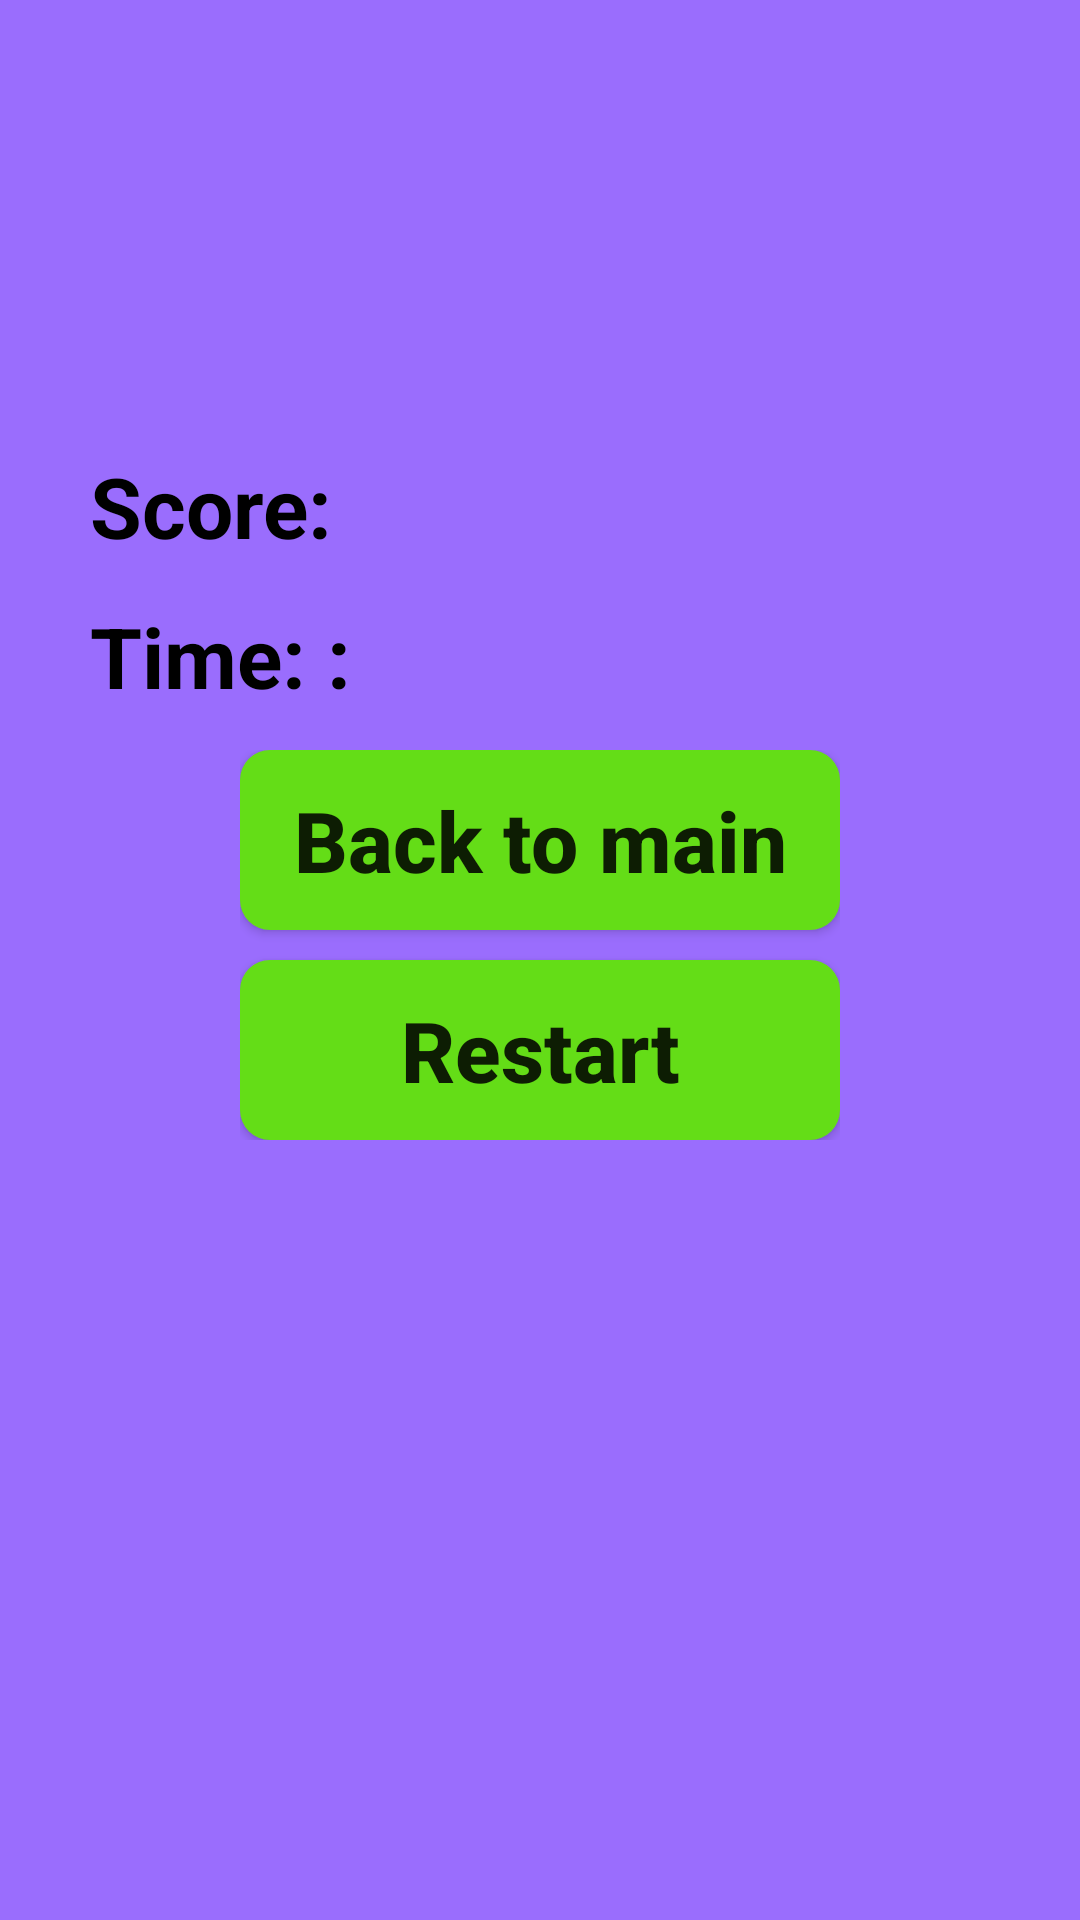

Write the Android layout XML for this screen, with the resource values it uses.
<!-- AndroidManifest.xml: application theme AppTheme -->
<!-- res/layout/activity_record.xml -->
<?xml version="1.0" encoding="utf-8"?>
<LinearLayout
    xmlns:android="http://schemas.android.com/apk/res/android"
    xmlns:app="http://schemas.android.com/apk/res-auto"
    xmlns:tools="http://schemas.android.com/tools"
    android:layout_width="match_parent"
    android:layout_height="match_parent"
    tools:context=".views.RecordActivity"
    android:orientation="vertical"
    android:background="#A3651FFF">

    <LinearLayout
        android:layout_marginTop="150dp"
        android:layout_marginLeft="30dp"
        android:layout_width="match_parent"
        android:layout_height="50dp"
        android:layout_gravity="bottom"
        android:orientation="horizontal"
        >
        <TextView
            android:layout_width="wrap_content"
            android:layout_height="match_parent"
            android:text="Score: "
            android:textSize="28sp"
            android:textColor="#000"
            android:textStyle="bold">

        </TextView>
        <TextView
            android:id="@+id/recordScore"
            android:layout_width="wrap_content"
            android:layout_height="match_parent"
            android:textSize="28sp"
            android:textColor="#000">

        </TextView>
    </LinearLayout>

    <LinearLayout
        android:layout_marginLeft="20dp"
        android:layout_width="match_parent"
        android:layout_height="50dp"
        android:layout_gravity="center"
        android:orientation="horizontal"
        >
        <TextView
            android:layout_width="wrap_content"
            android:layout_height="match_parent"
            android:text="Time: : "
            android:textSize="28sp"
            android:textColor="#000"
            android:textStyle="bold">

        </TextView>
        <TextView
            android:id="@+id/recordTime"
            android:layout_width="wrap_content"
            android:layout_height="match_parent"
            android:textSize="28sp"
            android:textColor="#000">

        </TextView>
    </LinearLayout>
    <LinearLayout
        android:layout_width="wrap_content"
        android:layout_height="wrap_content"
        android:orientation="vertical"
        android:layout_gravity="center">
        <Button
            android:id="@+id/back_record_button"
            android:textAllCaps="false"
            android:layout_width="200dp"
            android:layout_height="60dp"
            android:text="Back to main"
            android:textStyle="bold"
            android:textSize="28sp"
            android:background="@drawable/bg_button"/>
        <Space
            android:layout_width="match_parent"
            android:layout_height="10dp"/>
        <Button
            android:id="@+id/restart_record_button"
            android:background="@drawable/bg_button"
            android:textAllCaps="false"
            android:layout_width="200dp"
            android:layout_height="60dp"
            android:text="Restart"
            android:textStyle="bold"
            android:textSize="28sp"/>

    </LinearLayout>

</LinearLayout>
<!-- resources referenced by this layout -->
<resources>
  <!-- drawable bg_button (drawable) -->
  <?xml version="1.0" encoding="utf-8"?>
  <selector xmlns:android="http://schemas.android.com/apk/res/android">
      <item android:state_pressed="true">
          <shape android:shape="rectangle">
              <corners android:radius="10dp"></corners>
              <solid android:color="#64DD17"></solid>
  
          </shape>
      </item>
  
      <item>
          <shape android:shape="rectangle">
              <corners android:radius="10dp"></corners>
              <solid android:color="#64DD17"></solid>
  
          </shape>
          <color android:color="#64DD17"></color>
  
      </item>
  
  
  </selector>
  <style name="AppTheme" parent="Theme.AppCompat.Light.NoActionBar">
          
          <item name="colorPrimary">@color/colorPrimary</item>
          <item name="colorPrimaryDark">@color/colorPrimaryDark</item>
          <item name="colorAccent">@color/colorAccent</item>
      </style>
  <color name="colorPrimary">#64DD17</color>
  <color name="colorPrimaryDark">#5FAA20</color>
  <color name="colorAccent">#D81B60</color>
</resources>
